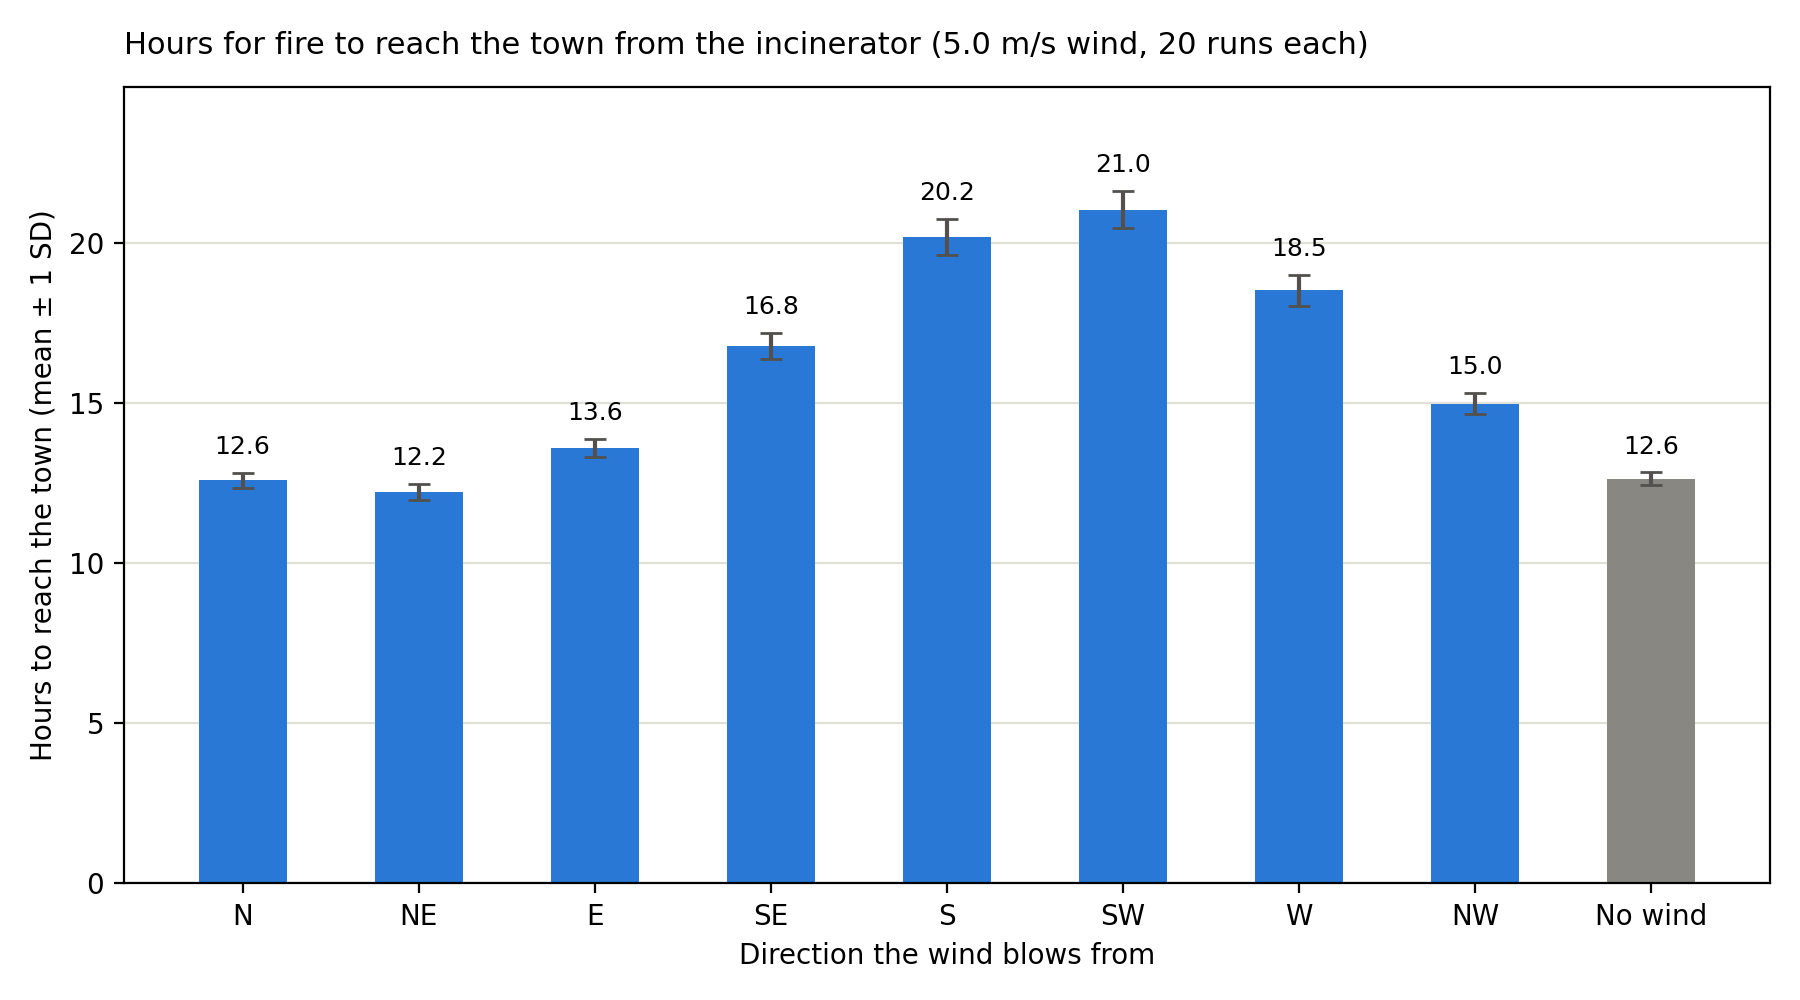

The data file committed next to this chart (first rows):
fire_start, wind_from, wind_speed_ms, seed, hours_to_town
incinerator, N, 5.0, 0, 12.55
incinerator, N, 5.0, 1, 12.55
incinerator, N, 5.0, 2, 12.85
incinerator, N, 5.0, 3, 13.15
incinerator, N, 5.0, 4, 12.55
incinerator, N, 5.0, 5, 12.65
incinerator, N, 5.0, 6, 12.4
incinerator, N, 5.0, 7, 12.75
incinerator, N, 5.0, 8, 12.65
incinerator, N, 5.0, 9, 12.5
incinerator, N, 5.0, 10, 12.7
incinerator, N, 5.0, 11, 13.05
incinerator, N, 5.0, 12, 12.55
incinerator, N, 5.0, 13, 12.15
incinerator, N, 5.0, 14, 12.25
incinerator, N, 5.0, 15, 12.25
incinerator, N, 5.0, 16, 12.4
incinerator, N, 5.0, 17, 12.7
incinerator, N, 5.0, 18, 12.65
incinerator, N, 5.0, 19, 12.45
incinerator, NE, 5.0, 0, 12.35
incinerator, NE, 5.0, 1, 12.0
incinerator, NE, 5.0, 2, 12.45
incinerator, NE, 5.0, 3, 12.0
incinerator, NE, 5.0, 4, 12.15
incinerator, NE, 5.0, 5, 12.2
incinerator, NE, 5.0, 6, 12.3
incinerator, NE, 5.0, 7, 12.55
incinerator, NE, 5.0, 8, 12.35
incinerator, NE, 5.0, 9, 12.35
incinerator, NE, 5.0, 10, 12.3
incinerator, NE, 5.0, 11, 12.85
incinerator, NE, 5.0, 12, 12.4
incinerator, NE, 5.0, 13, 12.15
incinerator, NE, 5.0, 14, 12.0
incinerator, NE, 5.0, 15, 12.0
incinerator, NE, 5.0, 16, 12.25
incinerator, NE, 5.0, 17, 12.15
incinerator, NE, 5.0, 18, 11.65
incinerator, NE, 5.0, 19, 11.9
incinerator, E, 5.0, 0, 13.75
incinerator, E, 5.0, 1, 13.7
incinerator, E, 5.0, 2, 13.6
incinerator, E, 5.0, 3, 14.0
incinerator, E, 5.0, 4, 13.25
incinerator, E, 5.0, 5, 13.6
incinerator, E, 5.0, 6, 13.85
incinerator, E, 5.0, 7, 13.65
incinerator, E, 5.0, 8, 13.7
incinerator, E, 5.0, 9, 13.4
incinerator, E, 5.0, 10, 13.55
incinerator, E, 5.0, 11, 13.8
incinerator, E, 5.0, 12, 13.2
incinerator, E, 5.0, 13, 13.25
incinerator, E, 5.0, 14, 14.15
incinerator, E, 5.0, 15, 13.65
incinerator, E, 5.0, 16, 13.95
incinerator, E, 5.0, 17, 13.75
incinerator, E, 5.0, 18, 13.35
incinerator, E, 5.0, 19, 13.0
... 120 more rows
